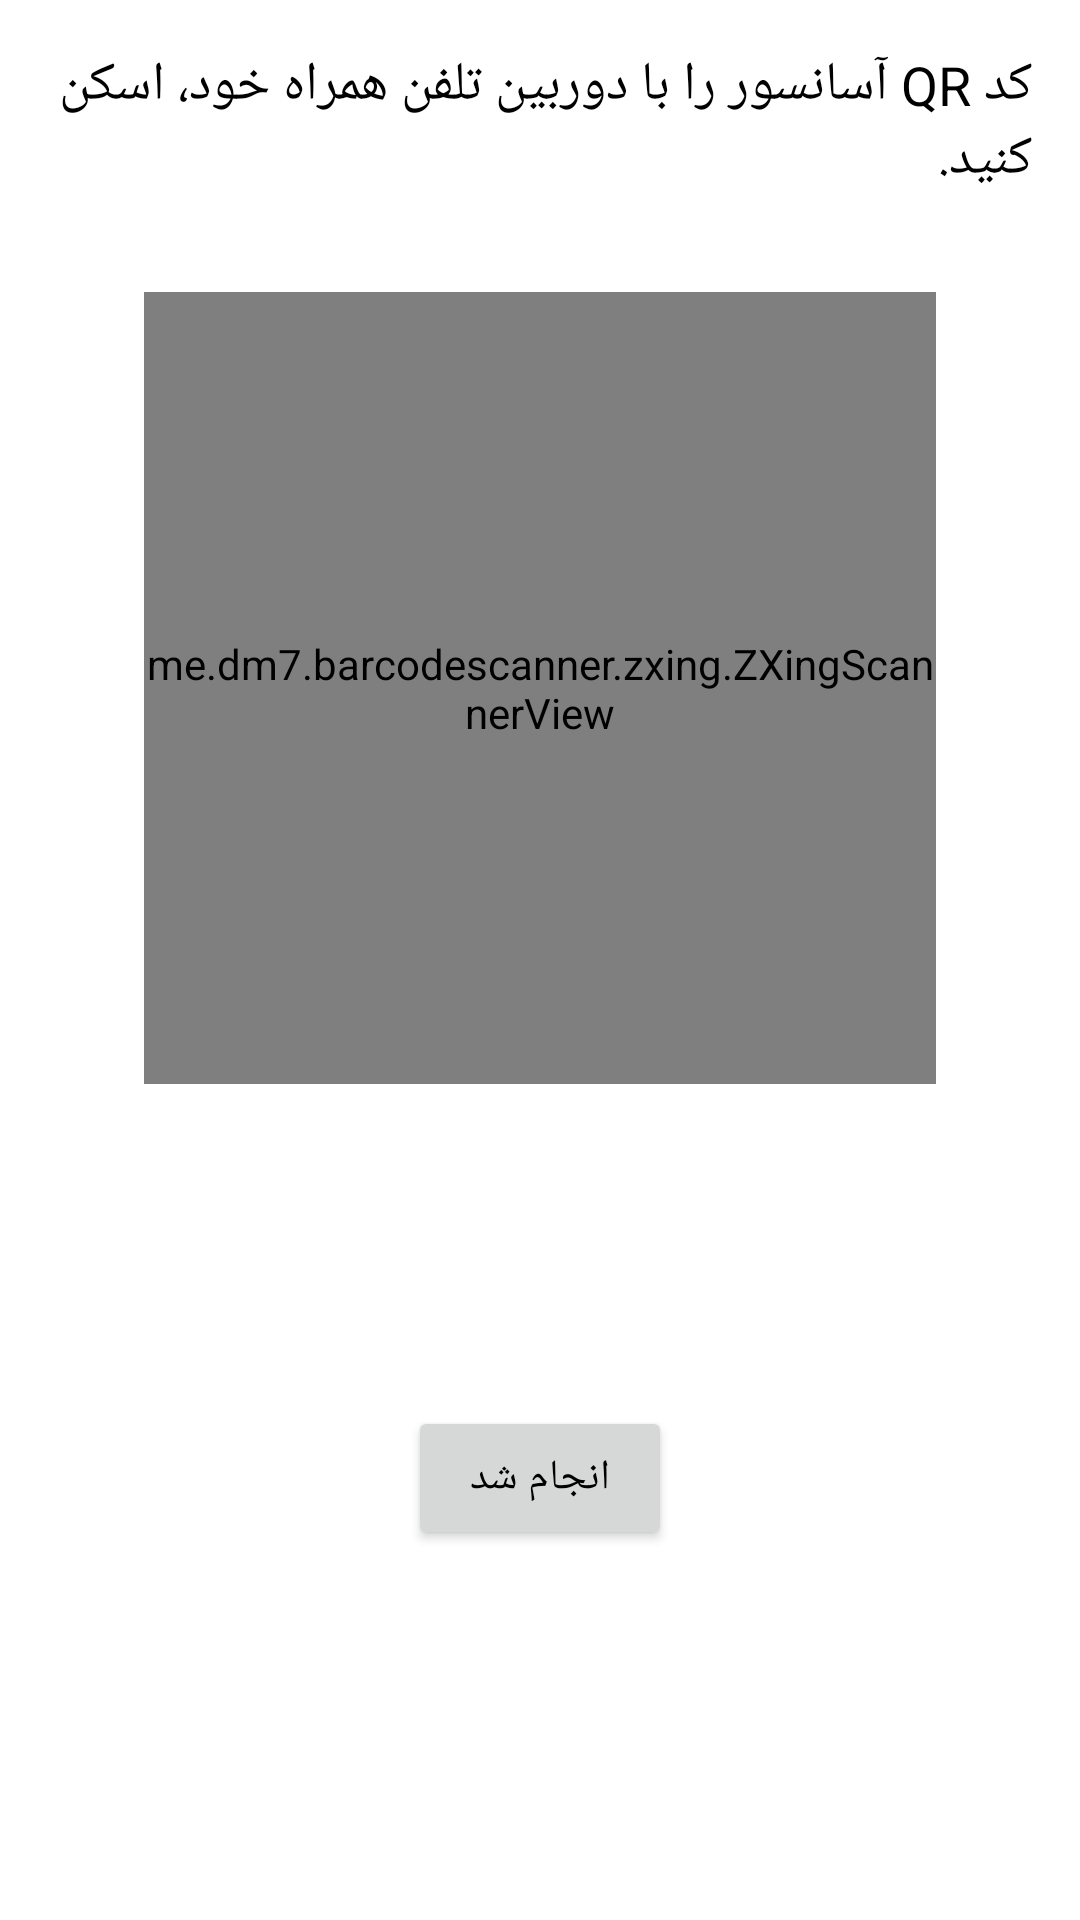

Layout XML and referenced resources for this Android screen:
<!-- AndroidManifest.xml: application theme AppTheme -->
<!-- res/layout/dialog_scan_device_code.xml -->
<?xml version="1.0" encoding="utf-8"?>
<androidx.constraintlayout.widget.ConstraintLayout xmlns:android="http://schemas.android.com/apk/res/android"
    xmlns:app="http://schemas.android.com/apk/res-auto"
    android:layout_width="match_parent"
    android:layout_height="match_parent">

    <TextView
        android:id="@+id/txv_scan_device_code"
        android:layout_width="wrap_content"
        android:layout_height="wrap_content"
        android:padding="16dp"
        android:text="کد QR آسانسور را با دوربین تلفن همراه خود، اسکن کنید."
        android:textColor="#000"
        android:textSize="18sp"
        app:layout_constraintEnd_toEndOf="parent"
        app:layout_constraintStart_toStartOf="parent"
        app:layout_constraintTop_toTopOf="parent" />

    <me.dm7.barcodescanner.zxing.ZXingScannerView
        android:id="@+id/zxing_device_code"
        android:layout_width="0dp"
        android:layout_height="0dp"
        android:layout_marginStart="48dp"
        android:layout_marginTop="16dp"
        android:layout_marginEnd="48dp"
        app:layout_constraintDimensionRatio="1:1"
        app:layout_constraintEnd_toEndOf="parent"
        app:layout_constraintStart_toStartOf="parent"
        app:layout_constraintTop_toBottomOf="@+id/txv_scan_device_code" />

    <Button
        android:id="@+id/btn_qr_code_scan_done"
        android:layout_width="wrap_content"
        android:layout_height="wrap_content"
        android:layout_marginBottom="16dp"
        android:text="انجام شد"
        app:layout_constraintBottom_toBottomOf="parent"
        app:layout_constraintEnd_toEndOf="parent"
        app:layout_constraintStart_toStartOf="parent"
        app:layout_constraintTop_toBottomOf="@+id/zxing_device_code" />

</androidx.constraintlayout.widget.ConstraintLayout>
<!-- resources referenced by this layout -->
<resources>
  <style name="AppTheme" parent="Theme.MaterialComponents.Light">
          
          <item name="colorPrimary">@color/colorPrimary</item>
          <item name="colorPrimaryDark">@color/colorPrimaryDark</item>
          <item name="colorAccent">@color/colorAccent</item>
  
          <item name="android:textColor">@android:color/black</item>
      </style>
  <color name="colorPrimary">#2196F3</color>
  <color name="colorPrimaryDark">#4CAF50</color>
  <color name="colorAccent">@color/red_orange</color>
</resources>
